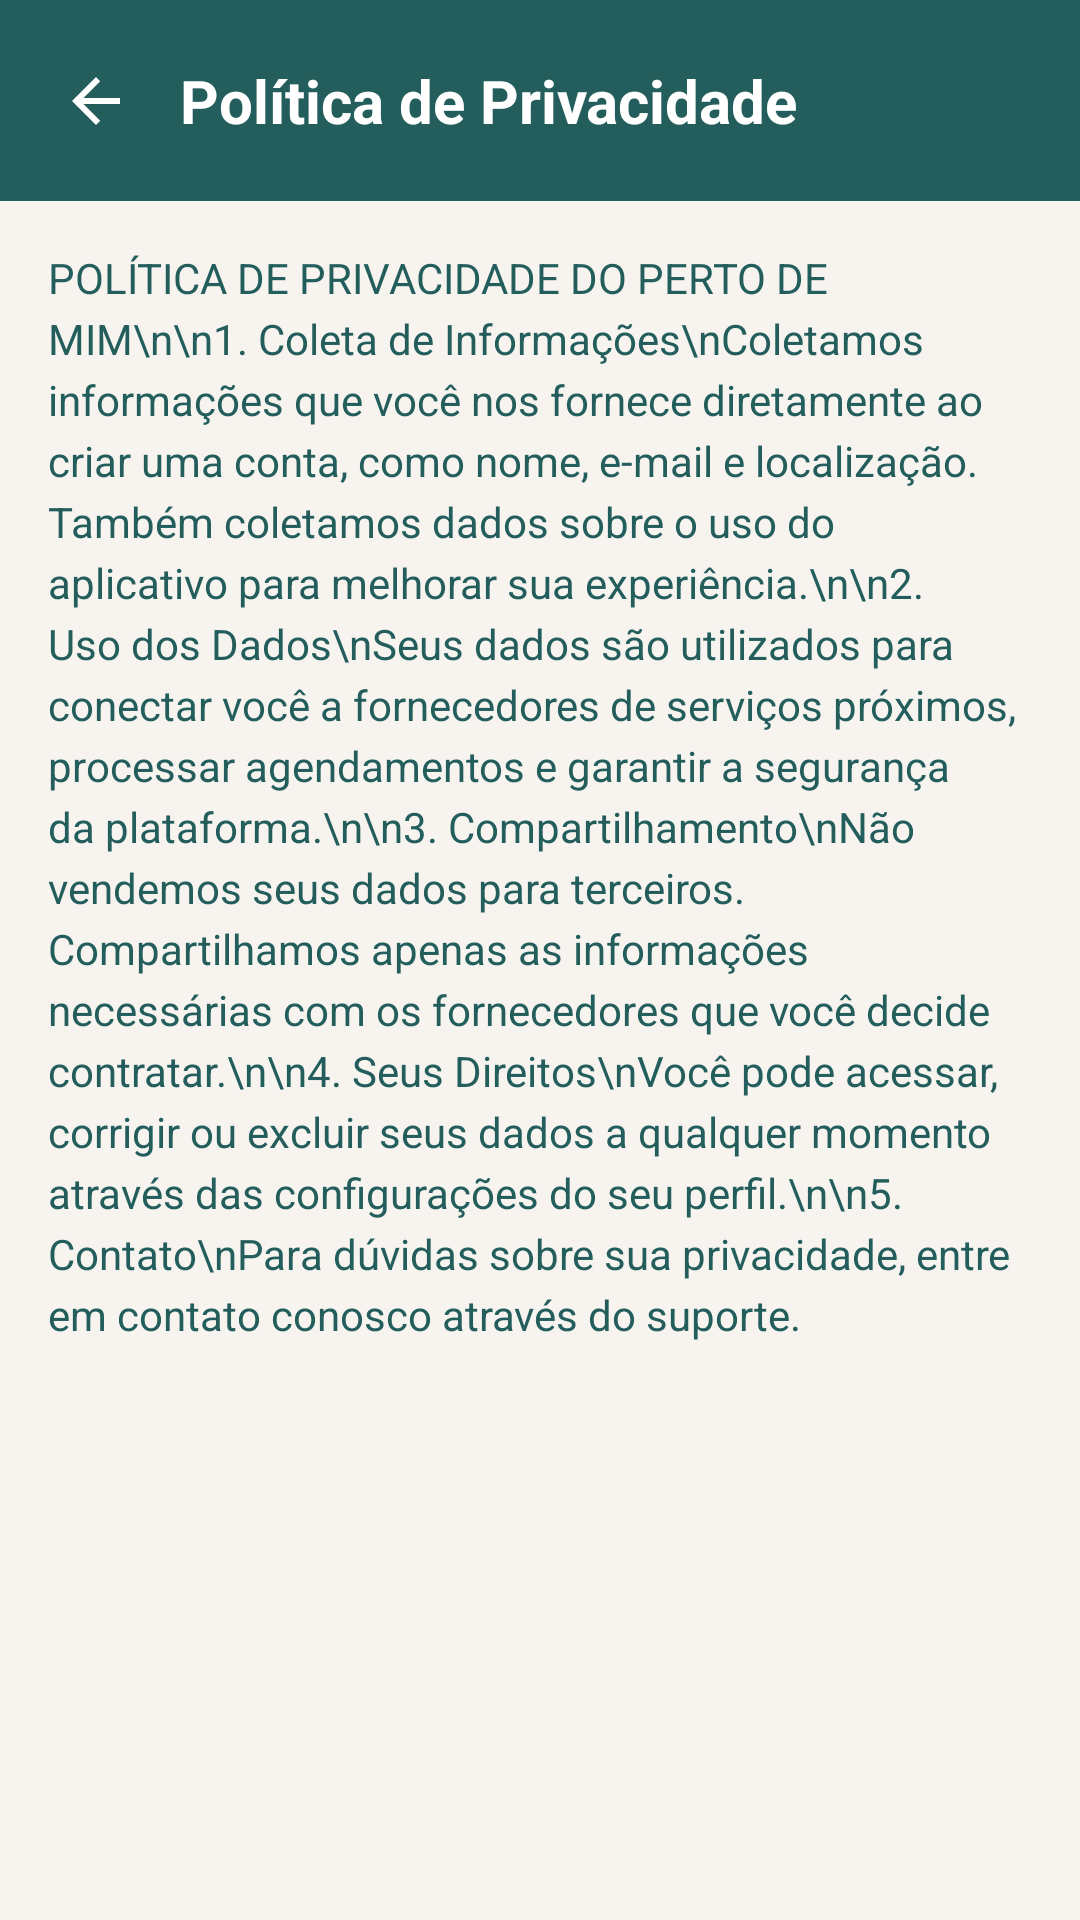

Produce the Android XML layout that renders to this screen, including the resource entries it uses.
<!-- AndroidManifest.xml: application theme Theme.PertoDeMim -->
<!-- res/layout/activity_privacy_policy.xml -->
<?xml version="1.0" encoding="utf-8"?>
<androidx.constraintlayout.widget.ConstraintLayout xmlns:android="http://schemas.android.com/apk/res/android"
    xmlns:app="http://schemas.android.com/apk/res-auto"
    android:layout_width="match_parent"
    android:layout_height="match_parent"
    android:background="@color/off_white">

    <androidx.constraintlayout.widget.ConstraintLayout
        android:id="@+id/header"
        android:layout_width="match_parent"
        android:layout_height="wrap_content"
        android:background="@color/verde_petroleo_profundo"
        android:padding="20dp"
        app:layout_constraintTop_toTopOf="parent">

        <ImageView
            android:id="@+id/btnBack"
            android:layout_width="24dp"
            android:layout_height="24dp"
            android:src="@drawable/ic_back_arrow_white"
            app:layout_constraintBottom_toBottomOf="parent"
            app:layout_constraintStart_toStartOf="parent"
            app:layout_constraintTop_toTopOf="parent"
            android:contentDescription="@string/voltar" />

        <TextView
            android:layout_width="wrap_content"
            android:layout_height="wrap_content"
            android:layout_marginStart="16dp"
            android:text="Política de Privacidade"
            android:textColor="@color/white"
            android:textSize="20sp"
            android:textStyle="bold"
            app:layout_constraintBottom_toBottomOf="parent"
            app:layout_constraintStart_toEndOf="@id/btnBack"
            app:layout_constraintTop_toTopOf="parent" />
    </androidx.constraintlayout.widget.ConstraintLayout>

    <androidx.core.widget.NestedScrollView
        android:layout_width="match_parent"
        android:layout_height="0dp"
        android:padding="16dp"
        app:layout_constraintBottom_toBottomOf="parent"
        app:layout_constraintTop_toBottomOf="@id/header">

        <TextView
            android:layout_width="match_parent"
            android:layout_height="wrap_content"
            android:textColor="@color/verde_petroleo_profundo"
            android:textSize="14sp"
            android:lineSpacingExtra="4dp"
            android:text="POLÍTICA DE PRIVACIDADE DO PERTO DE MIM\n\n1. Coleta de Informações\nColetamos informações que você nos fornece diretamente ao criar uma conta, como nome, e-mail e localização. Também coletamos dados sobre o uso do aplicativo para melhorar sua experiência.\n\n2. Uso dos Dados\nSeus dados são utilizados para conectar você a fornecedores de serviços próximos, processar agendamentos e garantir a segurança da plataforma.\n\n3. Compartilhamento\nNão vendemos seus dados para terceiros. Compartilhamos apenas as informações necessárias com os fornecedores que você decide contratar.\n\n4. Seus Direitos\nVocê pode acessar, corrigir ou excluir seus dados a qualquer momento através das configurações do seu perfil.\n\n5. Contato\nPara dúvidas sobre sua privacidade, entre em contato conosco através do suporte." />

    </androidx.core.widget.NestedScrollView>

</androidx.constraintlayout.widget.ConstraintLayout>
<!-- resources referenced by this layout -->
<resources>
  <color name="off_white">#F7F4F0</color>
  <color name="verde_petroleo_profundo">#235E5C</color>
  <color name="white">#FFFFFF</color>
  <!-- drawable ic_back_arrow_white (drawable) -->
  <vector xmlns:android="http://schemas.android.com/apk/res/android"
      android:width="24dp"
      android:height="24dp"
      android:viewportWidth="24"
      android:viewportHeight="24">
    <path
        android:fillColor="#FFFFFF"
        android:pathData="M20,11H7.83l5.59,-5.59L12,4l-8,8 8,8 1.41,-1.41L7.83,13H20v-2z"/>
  </vector>
  <string name="voltar">Voltar</string>
  <style name="Theme.PertoDeMim" parent="Base.Theme.PertoDeMim" />
  <style name="Base.Theme.PertoDeMim" parent="Theme.Material3.DayNight.NoActionBar">
          
          <item name="colorPrimary">@color/verde_petroleo_profundo</item>
          <item name="colorOnPrimary">@color/white</item>
          <item name="colorPrimaryContainer">#E0ECEB</item>
          <item name="colorOnPrimaryContainer">@color/verde_petroleo_profundo</item>
  
          <item name="colorSecondary">@color/terracota</item>
          <item name="colorOnSecondary">@color/white</item>
          <item name="colorSecondaryContainer">#F8EBE8</item>
          <item name="colorOnSecondaryContainer">@color/terracota</item>
  
          <item name="colorTertiary">@color/avatar_tan</item>
          <item name="colorOnTertiary">@color/verde_petroleo_profundo</item>
          <item name="colorTertiaryContainer">#FDF6EF</item>
          <item name="colorOnTertiaryContainer">@color/verde_petroleo_profundo</item>
  
          
          <item name="android:windowBackground">@color/off_white</item>
          <item name="colorSurface">@color/white</item>
          <item name="colorOnSurface">@color/black</item>
          <item name="colorSurfaceVariant">@color/off_white</item>
          <item name="colorOnSurfaceVariant">@color/text_gray</item>
  
          <item name="android:statusBarColor">@color/verde_petroleo_profundo</item>
          <item name="colorOutline">#DDDDDD</item>
          <item name="colorOutlineVariant">#EEEEEE</item>
  
          
          
          <item name="colorControlActivated">@color/verde_petroleo_profundo</item>
          <item name="colorControlHighlight">#20235E5C</item>
          <item name="colorAccent">@color/verde_petroleo_profundo</item>
      </style>
  <color name="terracota">#BF6548</color>
  <color name="avatar_tan">#E8D8C3</color>
  <color name="black">#000000</color>
  <color name="text_gray">#757575</color>
</resources>
